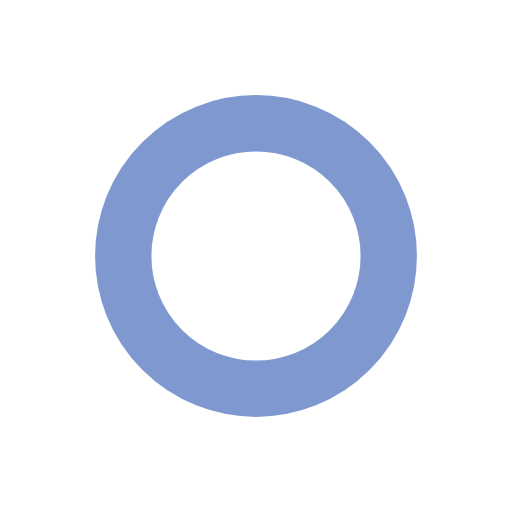
t = 0.00 s
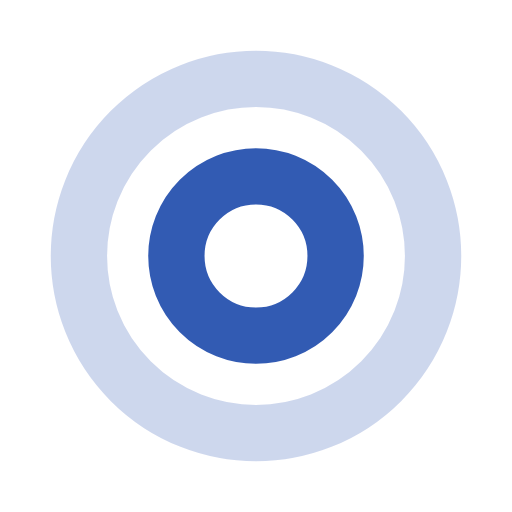
t = 0.29 s
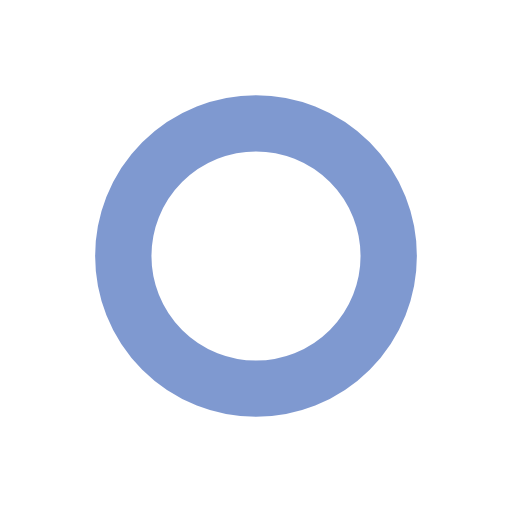
t = 0.59 s
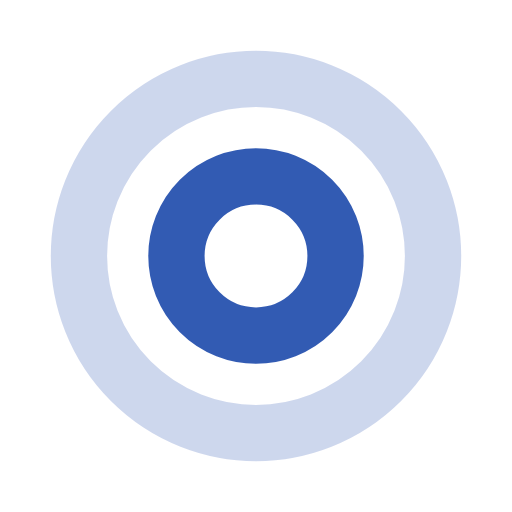
t = 0.88 s

The animated SVG that drew these frames (rendered in a browser with its animation timeline set to each time). Animation: 4 SMIL elements (animate=4); one cycle of 1.18 s, repeats indefinitely.

<svg xmlns="http://www.w3.org/2000/svg" viewBox="0 0 100 100" preserveAspectRatio="xMidYMid" width="60" height="60" style="shape-rendering: auto; display: block; background: transparent;" xmlns:xlink="http://www.w3.org/1999/xlink"><g><circle stroke-width="11" stroke="#0033a1" fill="none" r="0" cy="50" cx="50">
  <animate begin="0s" calcMode="spline" keySplines="0 0.2 0.8 1" keyTimes="0;1" values="0;40" dur="1.1764705882352942s" repeatCount="indefinite" attributeName="r"></animate>
  <animate begin="0s" calcMode="spline" keySplines="0.2 0 0.8 1" keyTimes="0;1" values="1;0" dur="1.1764705882352942s" repeatCount="indefinite" attributeName="opacity"></animate>
</circle><circle stroke-width="11" stroke="#0033a1" fill="none" r="0" cy="50" cx="50">
  <animate begin="-0.5882352941176471s" calcMode="spline" keySplines="0 0.2 0.8 1" keyTimes="0;1" values="0;40" dur="1.1764705882352942s" repeatCount="indefinite" attributeName="r"></animate>
  <animate begin="-0.5882352941176471s" calcMode="spline" keySplines="0.2 0 0.8 1" keyTimes="0;1" values="1;0" dur="1.1764705882352942s" repeatCount="indefinite" attributeName="opacity"></animate>
</circle><g></g></g><!-- [ldio] generated by https://loading.io --></svg>